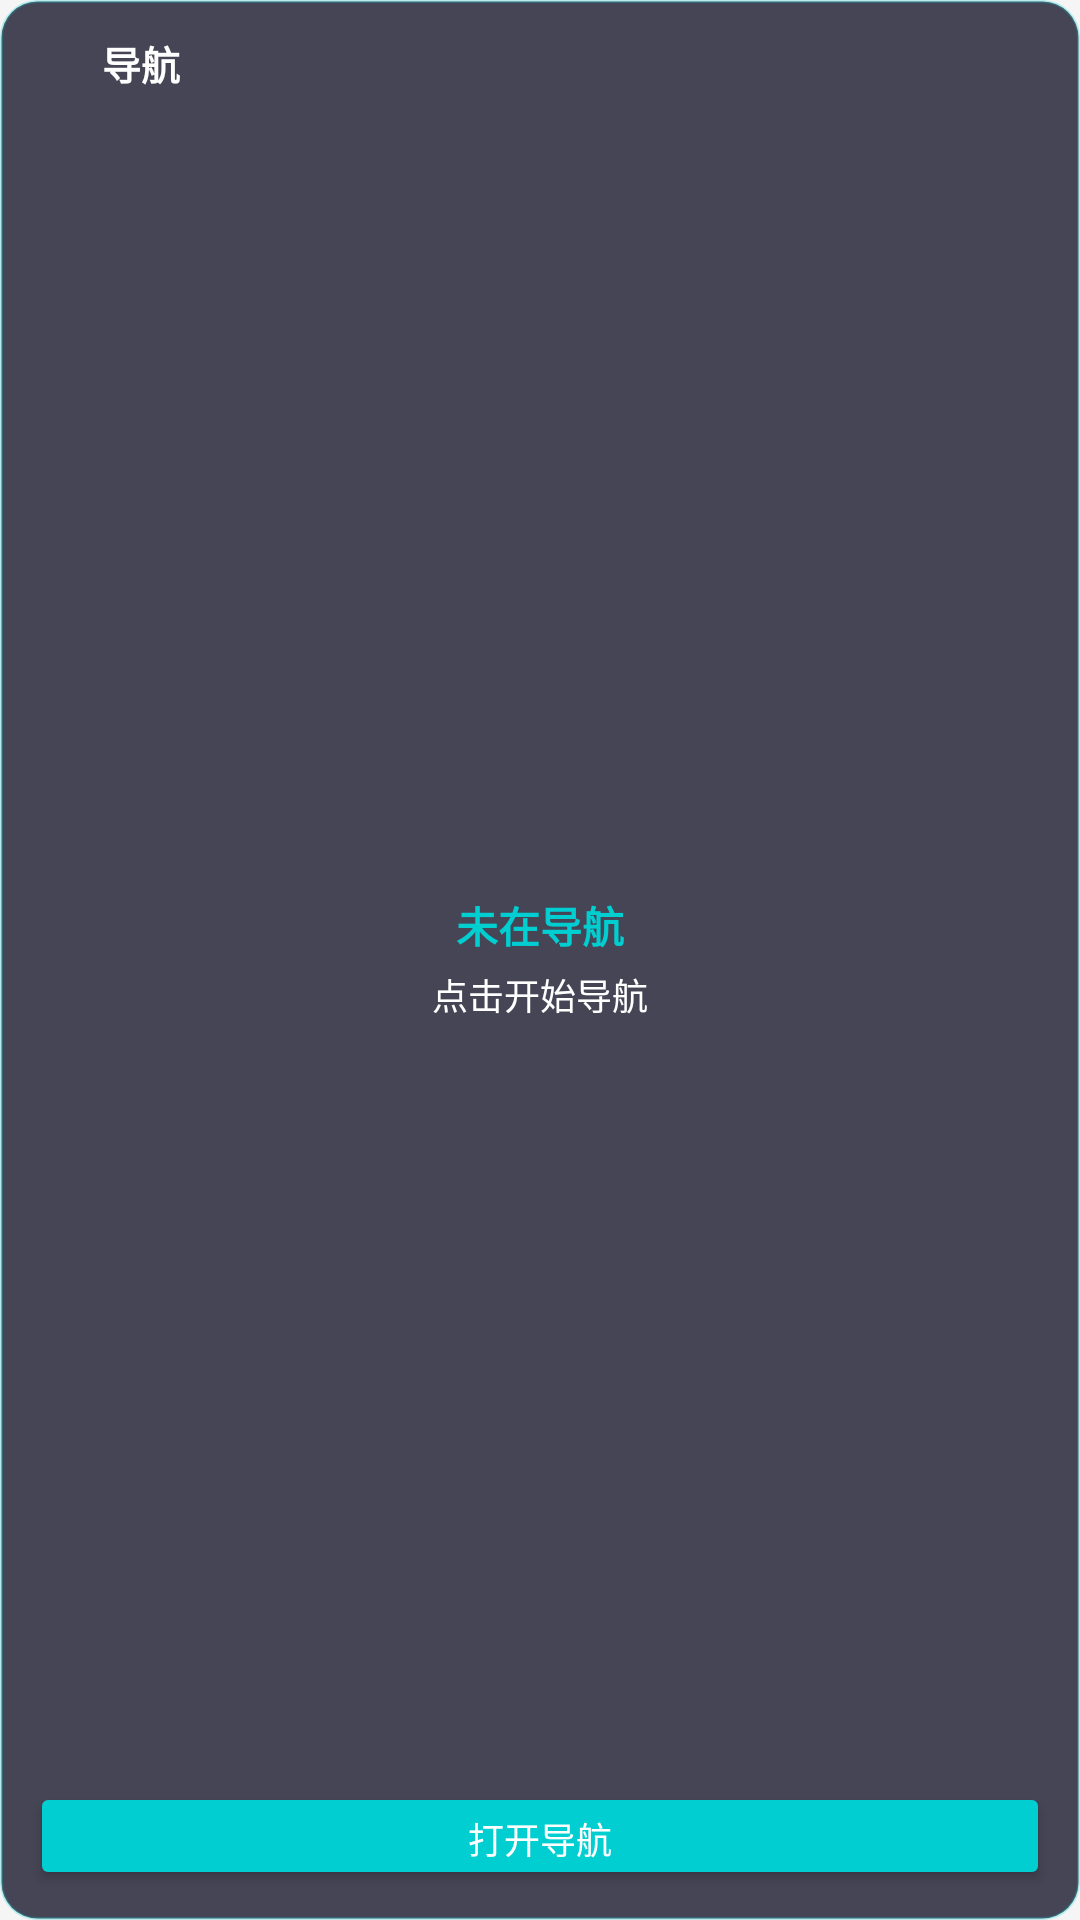

Here is an Android app screen rendered from its layout file. Give the layout XML and the strings, colors and styles it references.
<!-- AndroidManifest.xml: application theme Theme.PandaCarLauncher -->
<!-- res/layout/layout_floating_nav_window.xml -->
<?xml version="1.0" encoding="utf-8"?>
<LinearLayout xmlns:android="http://schemas.android.com/apk/res/android"
    android:layout_width="match_parent"
    android:layout_height="match_parent"
    android:background="@drawable/bg_plugin_card"
    android:orientation="vertical"
    android:padding="10dp"
    android:elevation="8dp">

    
    <LinearLayout
        android:layout_width="match_parent"
        android:layout_height="wrap_content"
        android:orientation="horizontal"
        android:gravity="center_vertical">

        <ImageView
            android:layout_width="18dp"
            android:layout_height="18dp"
            android:src="@drawable/ic_navigation"
            android:tint="#00CED1" />

        <TextView
            android:layout_width="0dp"
            android:layout_height="wrap_content"
            android:layout_weight="1"
            android:layout_marginStart="6dp"
            android:text="导航"
            android:textColor="#FFFFFF"
            android:textSize="13sp"
            android:textStyle="bold" />

        <ImageView
            android:id="@+id/float_nav_close"
            android:layout_width="22dp"
            android:layout_height="22dp"
            android:src="@drawable/ic_close"
            android:padding="2dp" />

    </LinearLayout>

    
    <LinearLayout
        android:layout_width="match_parent"
        android:layout_height="0dp"
        android:layout_weight="1"
        android:orientation="vertical"
        android:gravity="center"
        android:layout_marginTop="8dp">

        <ImageView
            android:layout_width="32dp"
            android:layout_height="32dp"
            android:src="@drawable/ic_navigation"
            android:tint="#4000CED1" />

        <TextView
            android:id="@+id/float_nav_remain"
            android:layout_width="wrap_content"
            android:layout_height="wrap_content"
            android:layout_marginTop="8dp"
            android:text="未在导航"
            android:textColor="#00CED1"
            android:textSize="14sp"
            android:textStyle="bold" />

        <TextView
            android:id="@+id/float_nav_road"
            android:layout_width="wrap_content"
            android:layout_height="wrap_content"
            android:layout_marginTop="4dp"
            android:text="点击开始导航"
            android:textColor="#FFFFFF"
            android:textSize="12sp" />

        <TextView
            android:id="@+id/float_nav_next_road"
            android:layout_width="wrap_content"
            android:layout_height="wrap_content"
            android:layout_marginTop="4dp"
            android:text=""
            android:textColor="#80FFFFFF"
            android:textSize="10sp"
            android:maxLines="1"
            android:ellipsize="end" />

        <TextView
            android:id="@+id/float_nav_service"
            android:layout_width="wrap_content"
            android:layout_height="wrap_content"
            android:layout_marginTop="4dp"
            android:text=""
            android:textColor="#80FFFFFF"
            android:textSize="10sp"
            android:maxLines="1"
            android:ellipsize="end" />

    </LinearLayout>

    
    <Button
        android:id="@+id/float_nav_open"
        android:layout_width="match_parent"
        android:layout_height="36dp"
        android:text="打开导航"
        android:textSize="12sp"
        android:backgroundTint="#00CED1"
        android:textColor="#FFFFFF" />

</LinearLayout>
<!-- resources referenced by this layout -->
<resources>
  <!-- drawable bg_plugin_card (drawable) -->
  <?xml version="1.0" encoding="utf-8"?>
  <shape xmlns:android="http://schemas.android.com/apk/res/android"
      android:shape="rectangle">
      <solid android:color="#CC1A1A2E" />
      <corners android:radius="12dp" />
      <stroke android:width="1dp" android:color="#4000CED1" />
  </shape>
  <style name="Theme.PandaCarLauncher" parent="Theme.MaterialComponents.DayNight.NoActionBar">
          <item name="colorPrimary">@color/primary</item>
          <item name="colorPrimaryDark">@color/primary_dark</item>
          <item name="colorAccent">@color/accent</item>
          <item name="android:windowBackground">@color/background</item>
          <item name="android:statusBarColor">@color/status_bar</item>
          <item name="android:navigationBarColor">@color/nav_background</item>
          <item name="android:windowLightStatusBar">false</item>
          <item name="android:colorControlHighlight">@color/ripple_color</item>
          <item name="android:colorControlActivated">@color/primary</item>
      </style>
  <color name="primary">#00CED1</color>
  <color name="primary_dark">#00A88A</color>
  <color name="accent">#FF6B6B</color>
  <color name="background">#0D1642</color>
</resources>
